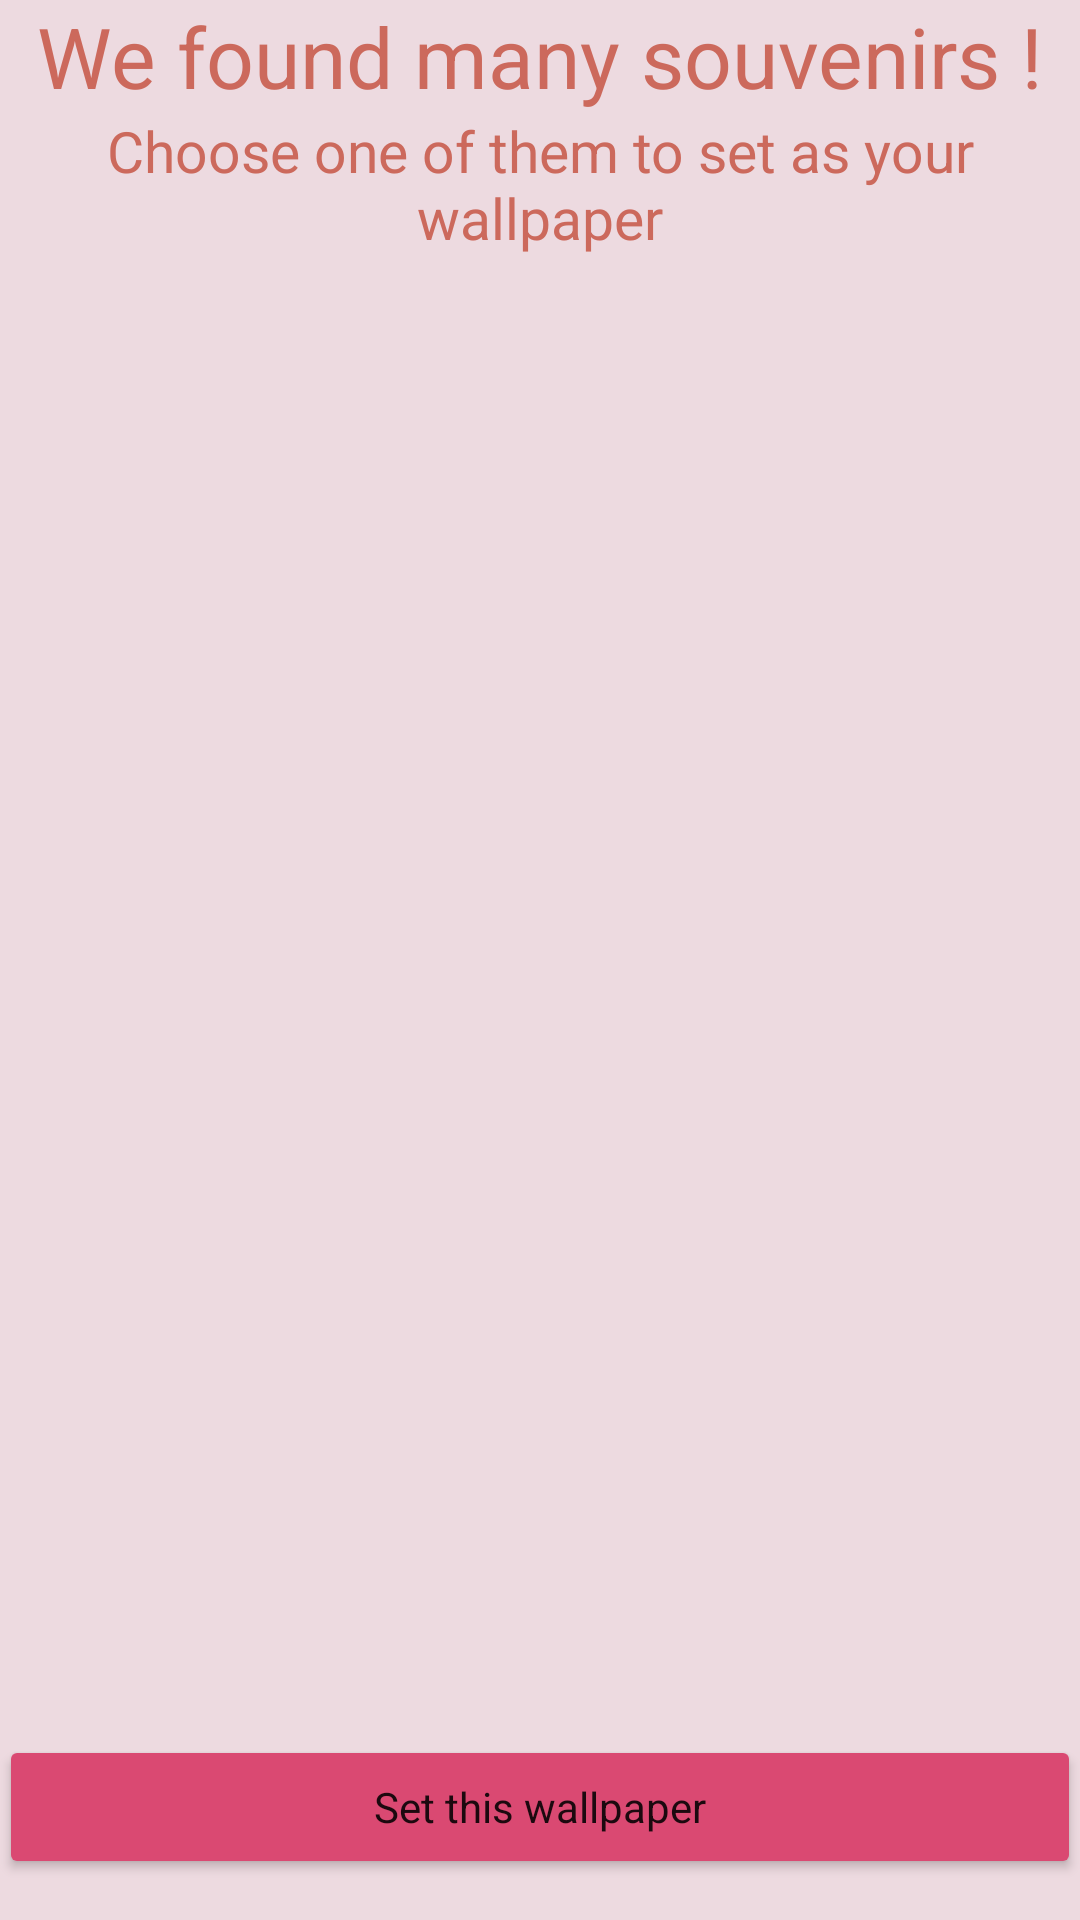

The Android layout XML behind this screen, and the referenced resources:
<!-- AndroidManifest.xml: application theme Theme.Design.Light -->
<!-- res/layout/activity_wallpaper_chooser.xml -->
<?xml version="1.0" encoding="utf-8"?>
<LinearLayout xmlns:android="http://schemas.android.com/apk/res/android"
    xmlns:tools="http://schemas.android.com/tools"
    android:id="@+id/activity_wallpaper_chooser"
    android:orientation="vertical"
    android:layout_width="match_parent"
    android:layout_height="match_parent"
    android:paddingBottom="@dimen/activity_vertical_margin"
    android:paddingLeft="@dimen/activity_horizontal_margin"
    android:paddingRight="@dimen/activity_horizontal_margin"
    android:paddingTop="@dimen/activity_vertical_margin"
    tools:context="com.example.background_stories.WallpaperChooser"
    android:weightSum="1"
    android:background="@color/backgroundColor">

    <TextView
        android:text="We found many souvenirs !"
        android:layout_width="match_parent"
        android:layout_height="wrap_content"
        android:id="@+id/txtTitle"
        android:textAppearance="@style/TextAppearance.AppCompat.Display1"
        android:textSize="28sp"
        android:textColor="@color/colorTitle"
        android:textAlignment="center" />

    <TextView
        android:text="Choose one of them to set as your wallpaper"
        android:layout_width="match_parent"
        android:layout_height="wrap_content"
        android:id="@+id/textView4"
        android:textSize="19sp"
        android:textColor="@color/colorTitle"
        android:textAlignment="center" />

    <GridView
        android:layout_width="wrap_content"
        android:layout_height="355dp"
        android:id="@+id/gridPictureFound"
        android:layout_weight="0.91"
        android:numColumns="auto_fit"
        android:verticalSpacing="5dp"
        android:horizontalSpacing="5dp"
        android:stretchMode="columnWidth"
        android:gravity="center"
        android:focusable="true" />

    <Button
        android:text="Set this wallpaper"
        android:layout_width="match_parent"
        android:layout_height="wrap_content"
        android:id="@+id/btnSetWallpaperSelected"
        android:textAppearance="@style/TextAppearance.AppCompat.Body1"
        android:backgroundTint="@color/colorButton"
        style="?attr/buttonStyle" />
</LinearLayout>
<!-- resources referenced by this layout -->
<resources>
  <color name="backgroundColor">#eddae0</color>
  <color name="colorButton">#da4972</color>
  <color name="colorTitle">#cc695c</color>
</resources>
